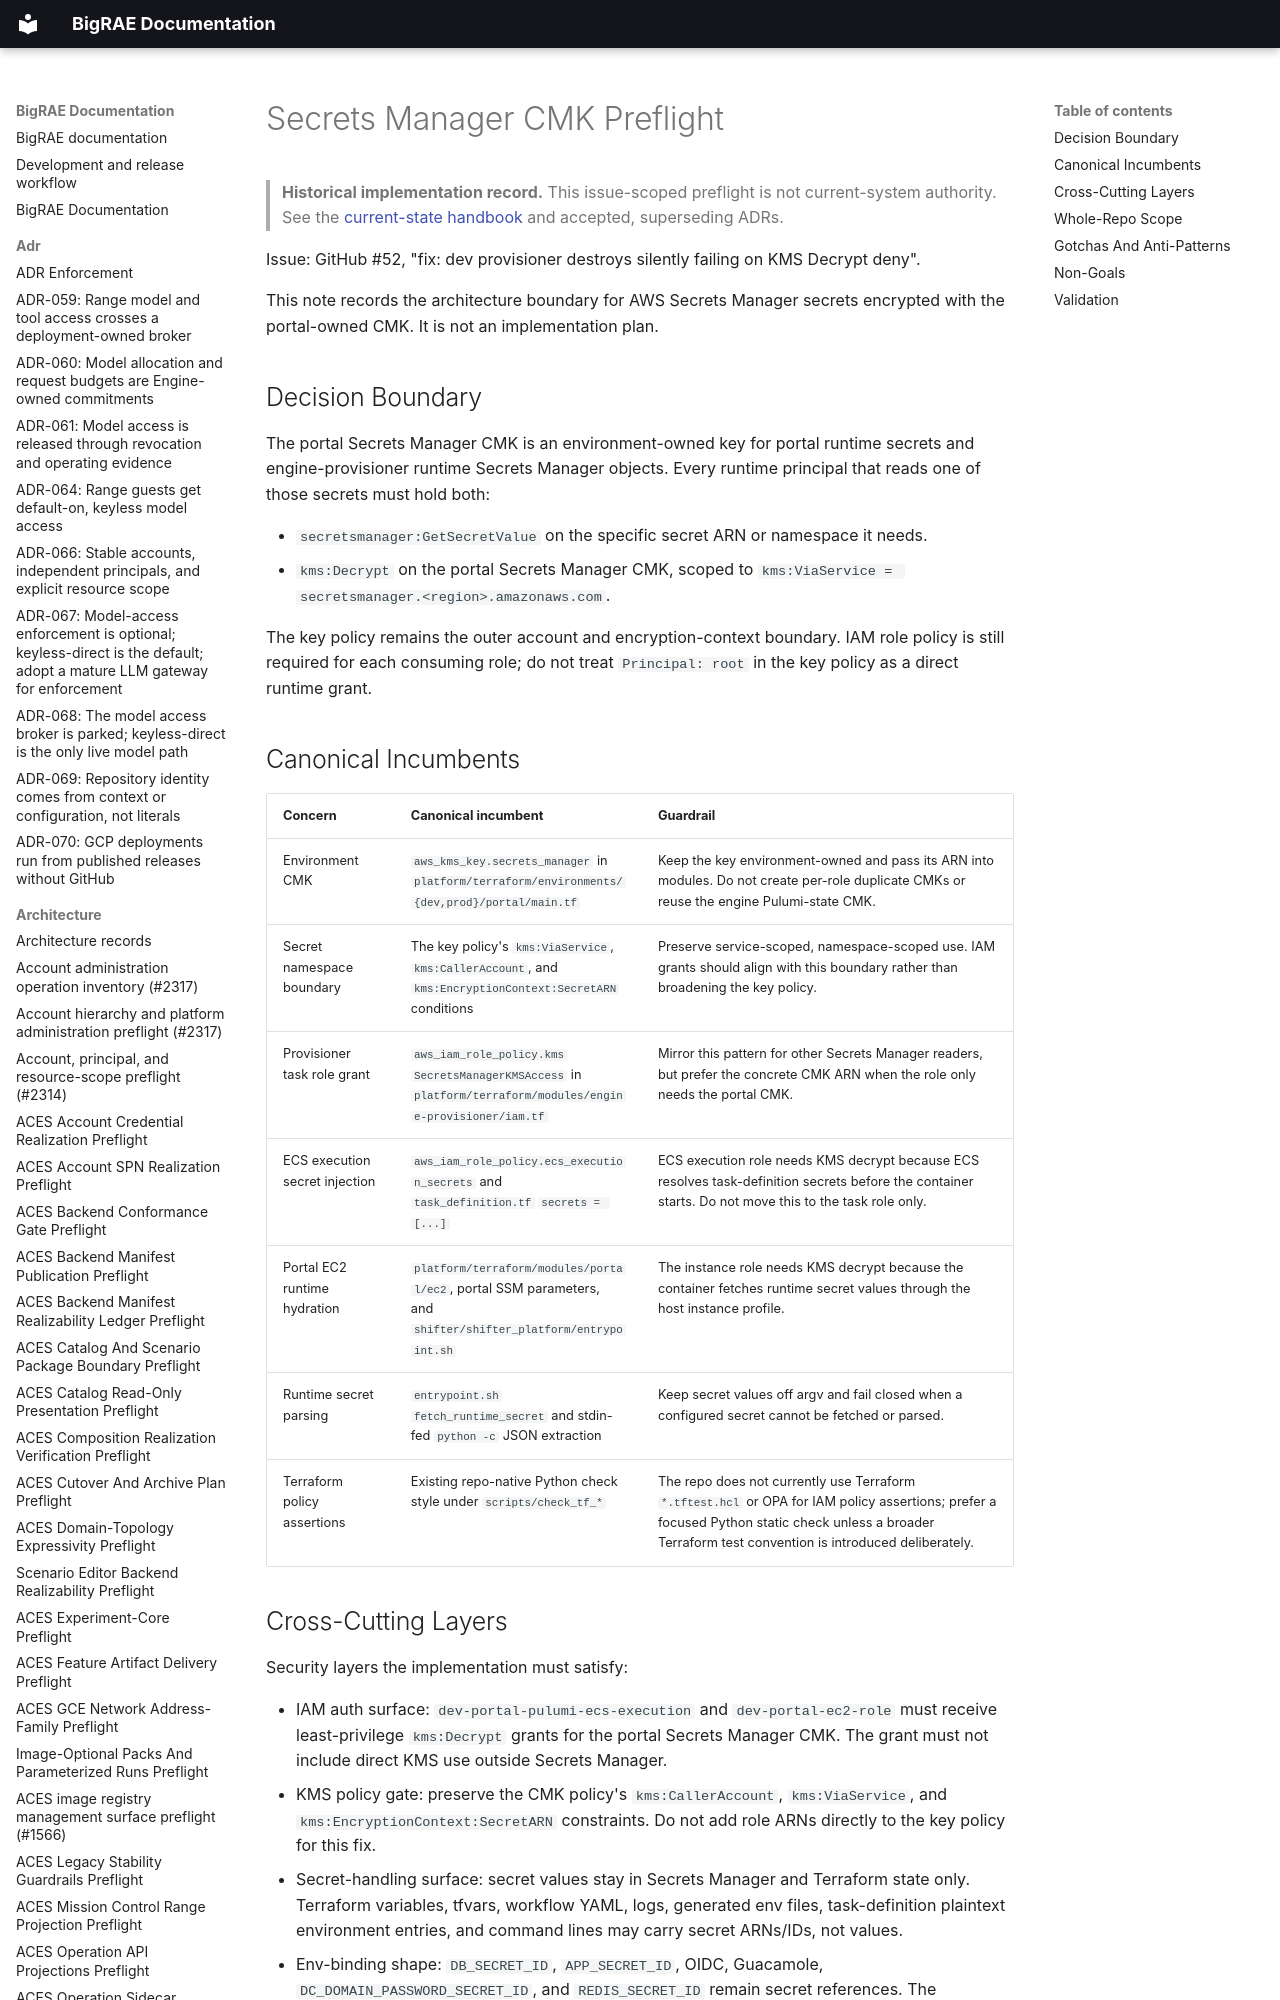

repository: Brad-Edwards/bigrae · page: architecture/secrets-manager-cmk-preflight/index.html · generator: mkdocs

# Secrets Manager CMK Preflight

> **Historical implementation record.** This issue-scoped preflight is not current-system authority. See the [current-state handbook](../technical/architecture.md) and accepted, superseding ADRs.


Issue: GitHub #52, "fix: dev provisioner destroys silently failing on KMS
Decrypt deny".

This note records the architecture boundary for AWS Secrets Manager secrets
encrypted with the portal-owned CMK. It is not an implementation plan.
